The GitHub repository Vishalini-27/parallelANN contains a labelled image folder "DATA SET" with 6 categories: healthy, anthracnose, phytophthora blight, brown spot, black spot, others. Examples follow, each with its label.

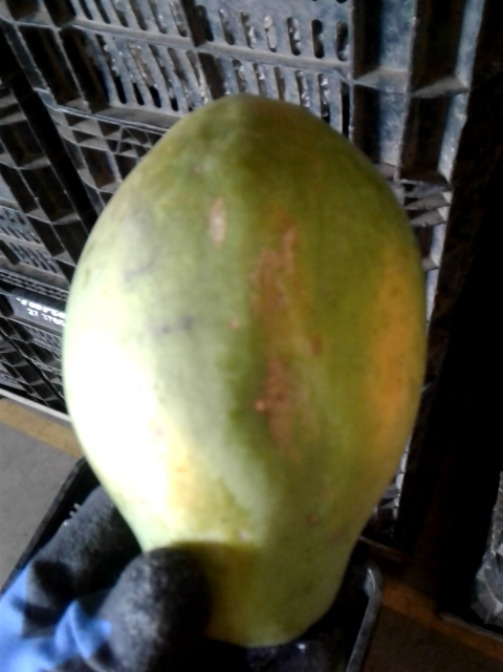
Label: others

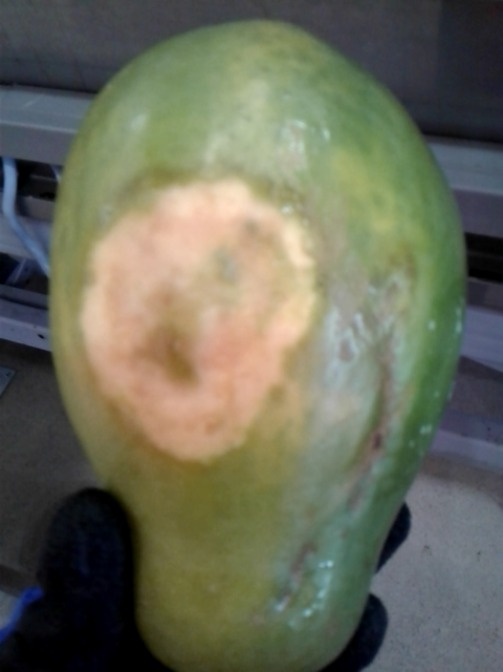
Label: phytophthora blight

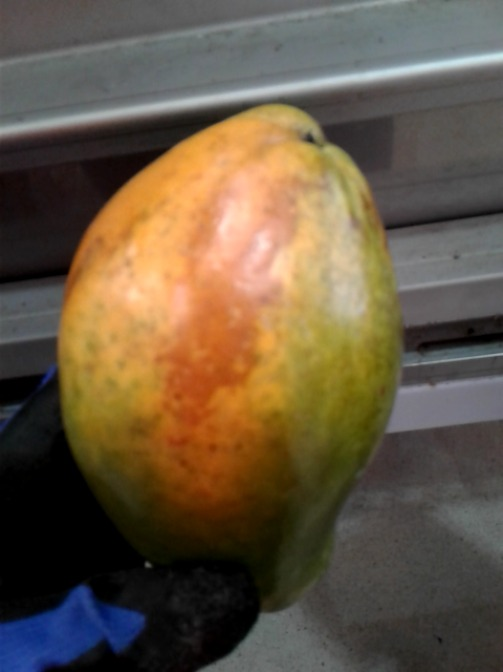
Label: brown spot

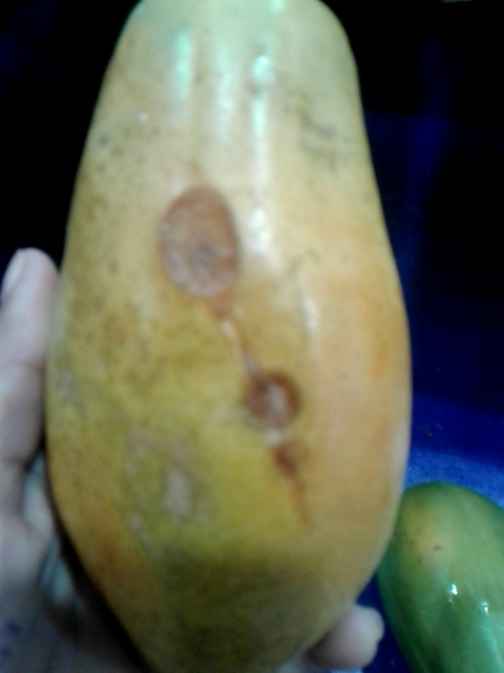
Label: anthracnose

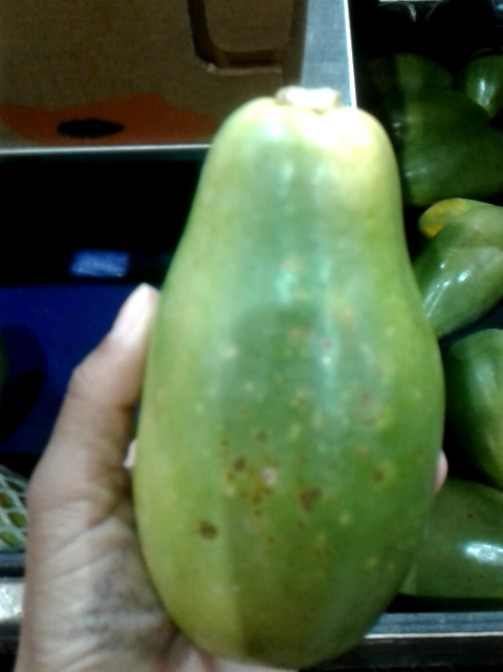
Label: black spot

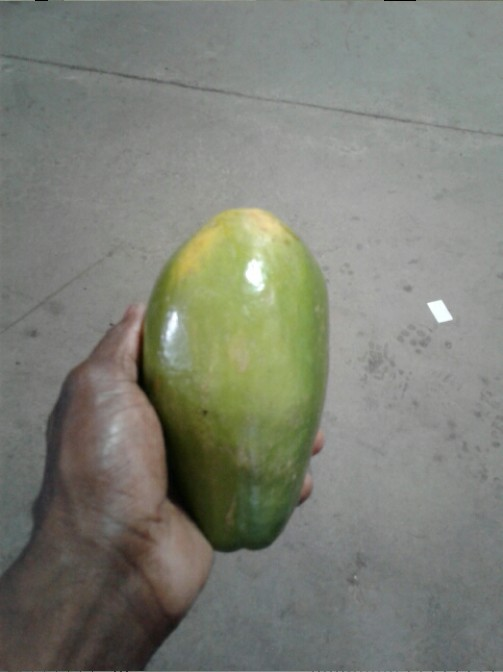
Label: healthy
